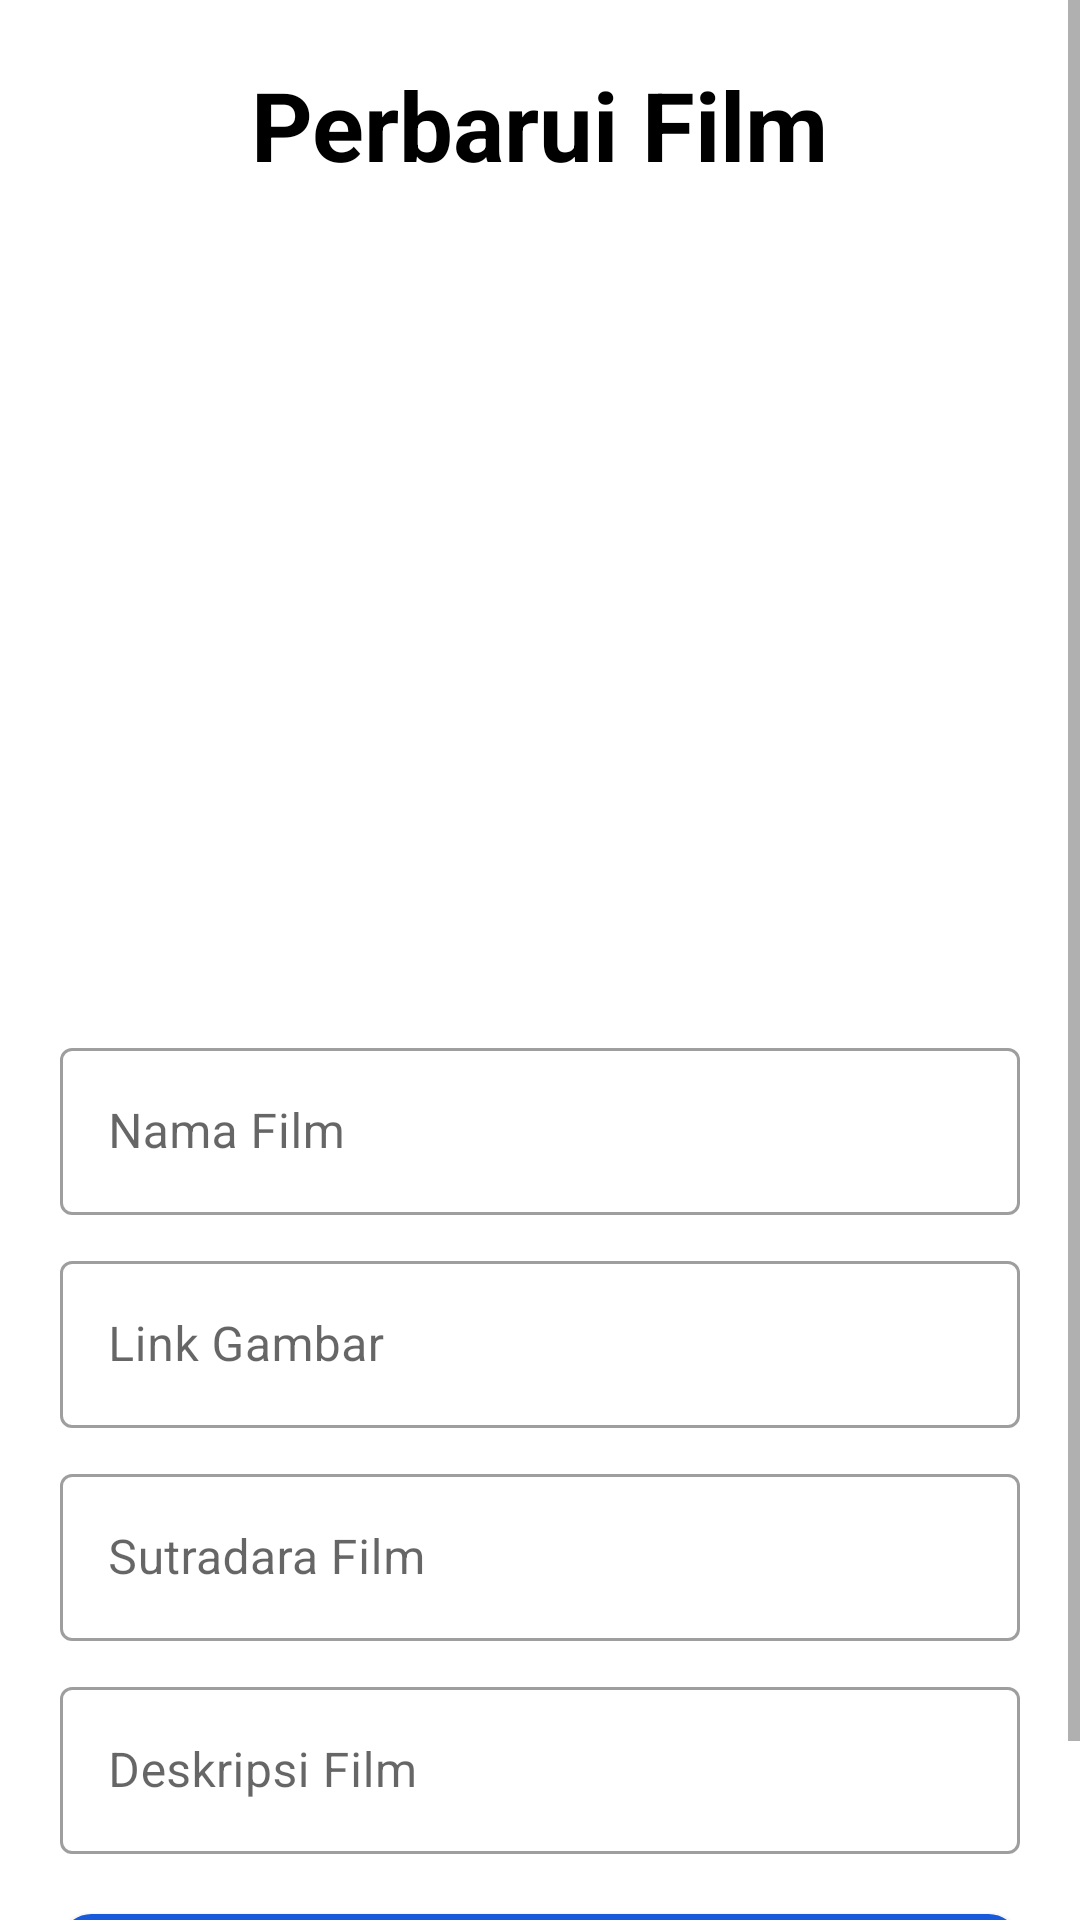

Android layout source for this screen:
<!-- AndroidManifest.xml: application theme Theme.ChallengeChap7 -->
<!-- res/layout/activity_update_film.xml -->
<?xml version="1.0" encoding="utf-8"?>
<ScrollView xmlns:android="http://schemas.android.com/apk/res/android"
    xmlns:app="http://schemas.android.com/apk/res-auto"
    xmlns:tools="http://schemas.android.com/tools"
    android:layout_width="match_parent"
    android:layout_height="match_parent"
    android:fillViewport="true"
    tools:context=".view.UpdateFilmActivity">

    <LinearLayout
        android:layout_width="match_parent"
        android:layout_height="match_parent"
        android:orientation="vertical">

        <TextView
            android:layout_width="wrap_content"
            android:layout_height="wrap_content"
            android:text="@string/perbarui_film"
            android:layout_gravity="center_horizontal"
            android:layout_marginTop="20dp"
            style="@style/TextviewTitle"/>

        <ImageView
            android:id="@+id/iv_img_film"
            android:layout_width="251dp"
            android:layout_height="251dp"
            android:src="@drawable/movie"
            android:layout_gravity="center"
            android:layout_marginTop="20dp"/>

        <com.google.android.material.textfield.TextInputLayout
            android:id="@+id/edt_nama_film"
            android:layout_width="match_parent"
            android:layout_height="wrap_content"
            android:hint="@string/nama_film"
            android:layout_marginStart="20dp"
            android:layout_marginEnd="20dp"
            android:layout_marginTop="10dp"
            style="@style/Widget.MaterialComponents.TextInputLayout.OutlinedBox">

            <com.google.android.material.textfield.TextInputEditText
                android:layout_width="match_parent"
                android:layout_height="wrap_content"
                />

        </com.google.android.material.textfield.TextInputLayout>

        <com.google.android.material.textfield.TextInputLayout
            android:id="@+id/edt_link_gambar"
            android:layout_width="match_parent"
            android:layout_height="wrap_content"
            android:hint="@string/link_gambar"
            android:layout_marginStart="20dp"
            android:layout_marginEnd="20dp"
            android:layout_marginTop="10dp"
            style="@style/Widget.MaterialComponents.TextInputLayout.OutlinedBox">

            <com.google.android.material.textfield.TextInputEditText
                android:layout_width="match_parent"
                android:layout_height="wrap_content"
                />

        </com.google.android.material.textfield.TextInputLayout>

        <com.google.android.material.textfield.TextInputLayout
            android:id="@+id/edt_sutradara"
            android:layout_width="match_parent"
            android:layout_height="wrap_content"
            android:hint="@string/sutradara_film"
            android:layout_marginStart="20dp"
            android:layout_marginEnd="20dp"
            android:layout_marginTop="10dp"
            style="@style/Widget.MaterialComponents.TextInputLayout.OutlinedBox">

            <com.google.android.material.textfield.TextInputEditText
                android:layout_width="match_parent"
                android:layout_height="wrap_content"
                />

        </com.google.android.material.textfield.TextInputLayout>

        <com.google.android.material.textfield.TextInputLayout
            android:id="@+id/edt_deskripsi"
            android:layout_width="match_parent"
            android:layout_height="wrap_content"
            android:hint="@string/deskripsi_film"
            android:layout_marginStart="20dp"
            android:layout_marginEnd="20dp"
            android:layout_marginTop="10dp"
            style="@style/Widget.MaterialComponents.TextInputLayout.OutlinedBox">

            <com.google.android.material.textfield.TextInputEditText
                android:layout_width="match_parent"
                android:layout_height="wrap_content"
                />

        </com.google.android.material.textfield.TextInputLayout>

        <Button
            android:id="@+id/btn_perbarui_film"
            android:layout_width="match_parent"
            android:layout_height="wrap_content"
            android:layout_margin="20dp"
            android:text="@string/perbarui_film"
            style="@style/ButtonNormal"/>
    </LinearLayout>


</ScrollView>
<!-- resources referenced by this layout -->
<resources>
  <string name="deskripsi_film">Deskripsi Film</string>
  <string name="link_gambar">Link Gambar</string>
  <string name="nama_film">Nama Film</string>
  <string name="perbarui_film">Perbarui Film</string>
  <string name="sutradara_film">Sutradara Film</string>
  <style name="ButtonNormal">
          <item name="android:background">@drawable/btn_rounded</item>
          <item name="android:padding">10dp</item>
          <item name="android:textColor">@color/white</item>
          <item name="android:textSize">16sp</item>
          <item name="android:textAllCaps">false</item>
      </style>
  <style name="TextviewTitle">
          <item name="android:textSize">32sp</item>
          <item name="android:textColor">@color/black</item>
          <item name="android:textStyle">bold</item>
      </style>
  <style name="Theme.ChallengeChap7" parent="Theme.MaterialComponents.DayNight.NoActionBar">
          
          <item name="colorPrimary">@color/purple_500</item>
          <item name="colorPrimaryVariant">@color/purple_700</item>
          <item name="colorOnPrimary">@color/white</item>
          
          <item name="colorSecondary">@color/teal_200</item>
          <item name="colorSecondaryVariant">@color/teal_700</item>
          <item name="colorOnSecondary">@color/black</item>
          
          <item name="android:statusBarColor" tools:targetApi="l">?attr/colorPrimaryVariant</item>
          
      </style>
  <!-- drawable btn_rounded (drawable) -->
  <?xml version="1.0" encoding="utf-8"?>
  <shape android:shape="rectangle" xmlns:android="http://schemas.android.com/apk/res/android">
      <stroke android:width="1dp" android:color="@color/blue"/>
      <corners android:radius="10dp"/>
      <solid android:color="@color/blue"/>
  </shape>
  <color name="white">#FFFFFFFF</color>
  <color name="black">#FF000000</color>
  <color name="purple_500">#FF6200EE</color>
  <color name="purple_700">#FF3700B3</color>
  <color name="teal_200">#FF03DAC5</color>
  <color name="teal_700">#FF018786</color>
  <color name="blue">#185ADB</color>
</resources>
